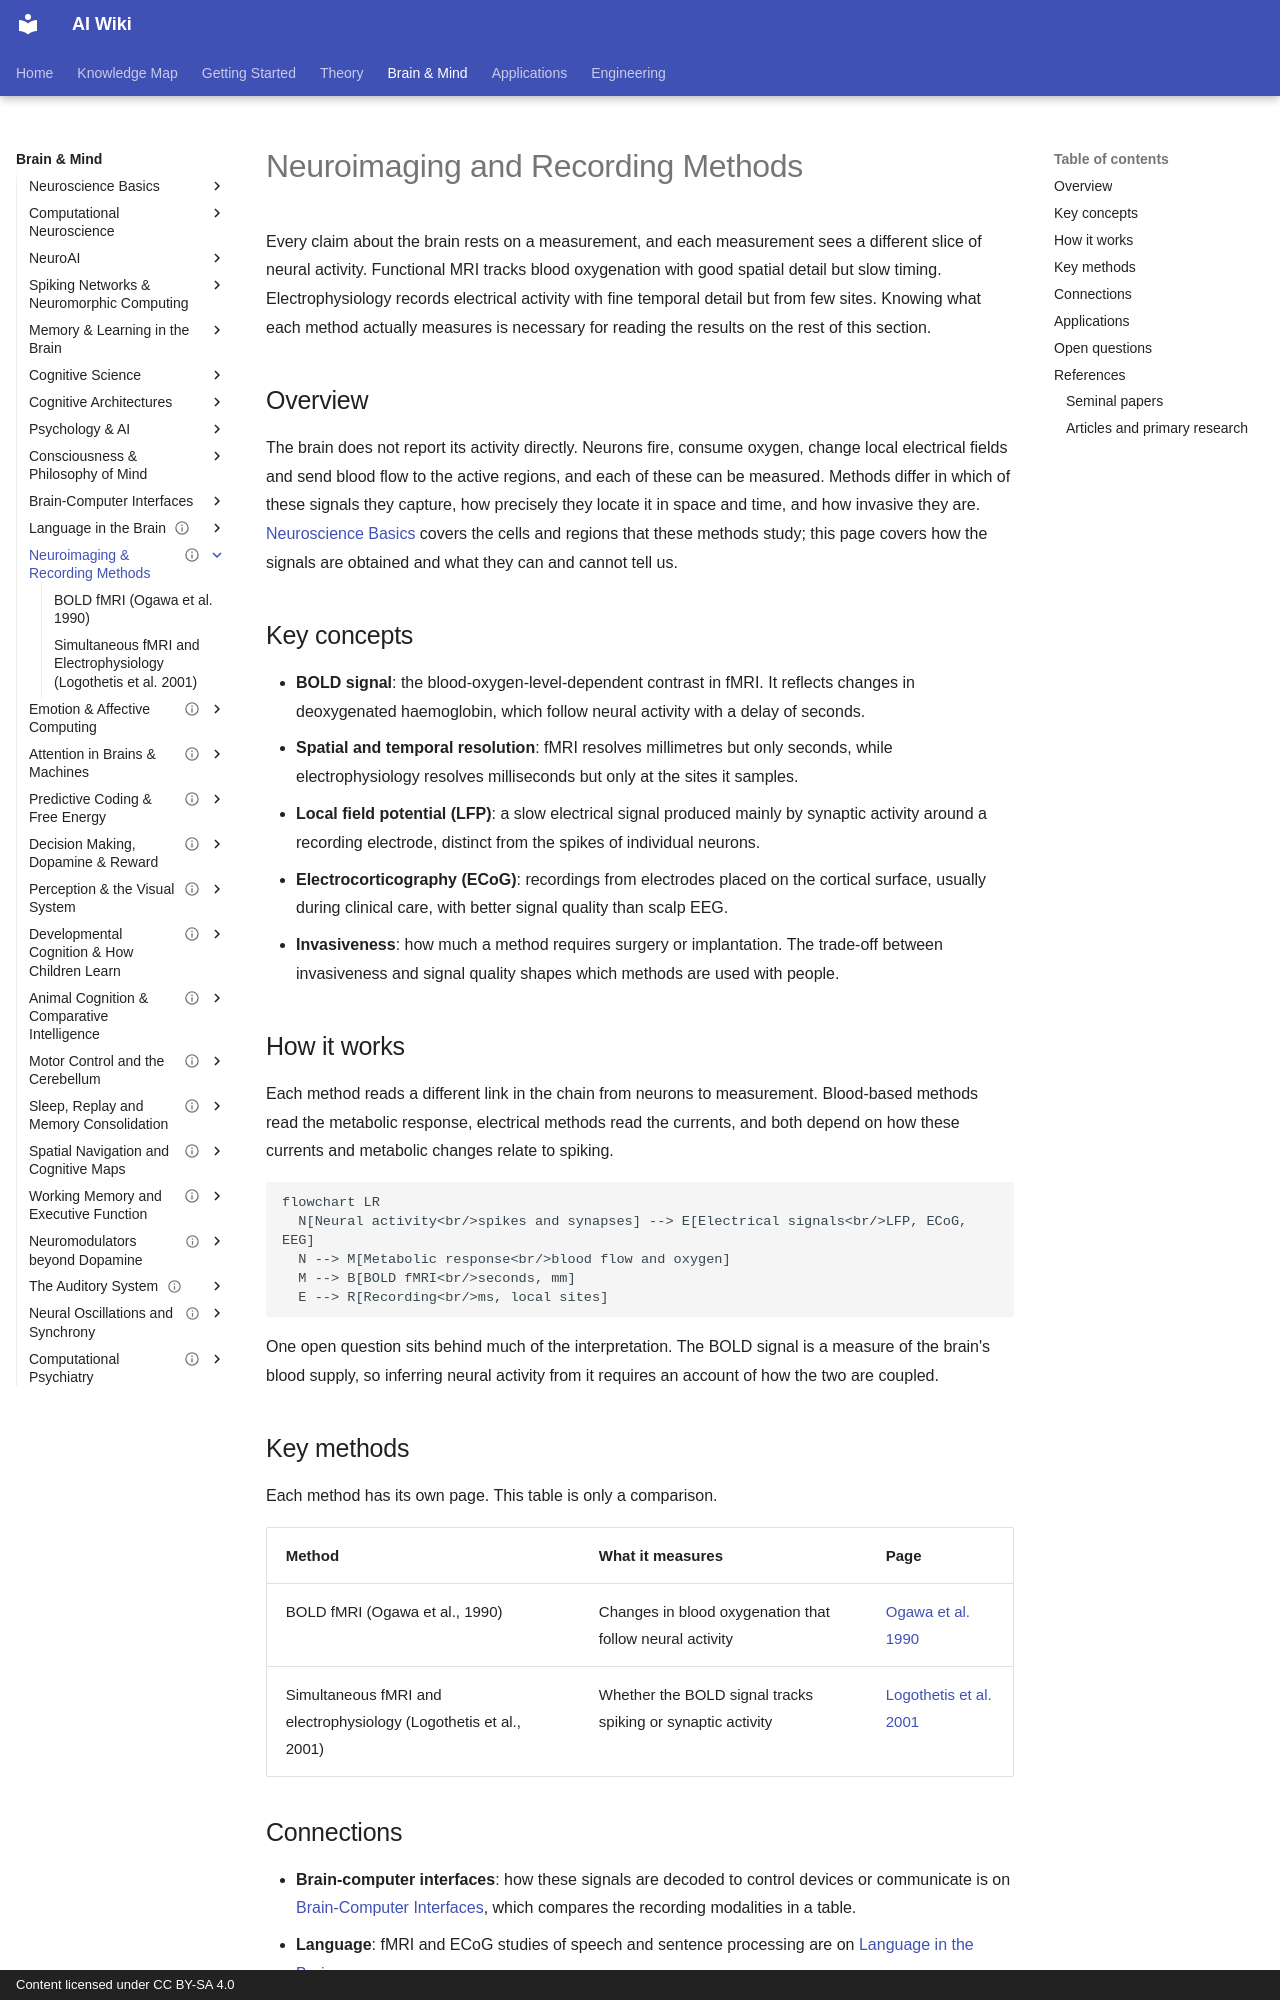

repository: zi-yue-1129/ai-wiki · page: brain-mind/neuroimaging-methods/index.html · generator: mkdocs · copyright: Content licensed under CC BY-SA 4.0

---
status: draft
last_reviewed: 2026-10-28
related:
- brain-mind/neuroscience
- brain-mind/language-in-brain
- brain-mind/bci
- brain-mind/visual-perception
tags:
- neuroscience
- methods
aliases:
  - 神經影像方法
  - 記錄方法
  - Neuroimaging Methods
  - Recording Methods
---

# Neuroimaging and Recording Methods

Every claim about the brain rests on a measurement, and each measurement sees a different slice of neural activity. Functional MRI tracks blood oxygenation with good spatial detail but slow timing. Electrophysiology records electrical activity with fine temporal detail but from few sites. Knowing what each method actually measures is necessary for reading the results on the rest of this section.

## Overview

The brain does not report its activity directly. Neurons fire, consume oxygen, change local electrical fields and send blood flow to the active regions, and each of these can be measured. Methods differ in which of these signals they capture, how precisely they locate it in space and time, and how invasive they are. [Neuroscience Basics](../neuroscience/index.md) covers the cells and regions that these methods study; this page covers how the signals are obtained and what they can and cannot tell us.

## Key concepts

- **BOLD signal**: the blood-oxygen-level-dependent contrast in fMRI. It reflects changes in deoxygenated haemoglobin, which follow neural activity with a delay of seconds.
- **Spatial and temporal resolution**: fMRI resolves millimetres but only seconds, while electrophysiology resolves milliseconds but only at the sites it samples.
- **Local field potential (LFP)**: a slow electrical signal produced mainly by synaptic activity around a recording electrode, distinct from the spikes of individual neurons.
- **Electrocorticography (ECoG)**: recordings from electrodes placed on the cortical surface, usually during clinical care, with better signal quality than scalp EEG.
- **Invasiveness**: how much a method requires surgery or implantation. The trade-off between invasiveness and signal quality shapes which methods are used with people.

## How it works

Each method reads a different link in the chain from neurons to measurement. Blood-based methods read the metabolic response, electrical methods read the currents, and both depend on how these currents and metabolic changes relate to spiking.

```mermaid
flowchart LR
  N[Neural activity<br/>spikes and synapses] --> E[Electrical signals<br/>LFP, ECoG, EEG]
  N --> M[Metabolic response<br/>blood flow and oxygen]
  M --> B[BOLD fMRI<br/>seconds, mm]
  E --> R[Recording<br/>ms, local sites]
```

One open question sits behind much of the interpretation. The BOLD signal is a measure of the brain's blood supply, so inferring neural activity from it requires an account of how the two are coupled.

## Key methods

Each method has its own page. This table is only a comparison.

| Method | What it measures | Page |
|---|---|---|
| BOLD fMRI (Ogawa et al., 1990) | Changes in blood oxygenation that follow neural activity | [Ogawa et al. 1990](bold-fmri/index.md) |
| Simultaneous fMRI and electrophysiology (Logothetis et al., 2001) | Whether the BOLD signal tracks spiking or synaptic activity | [Logothetis et al. 2001](fmri-electrophysiology/index.md) |
